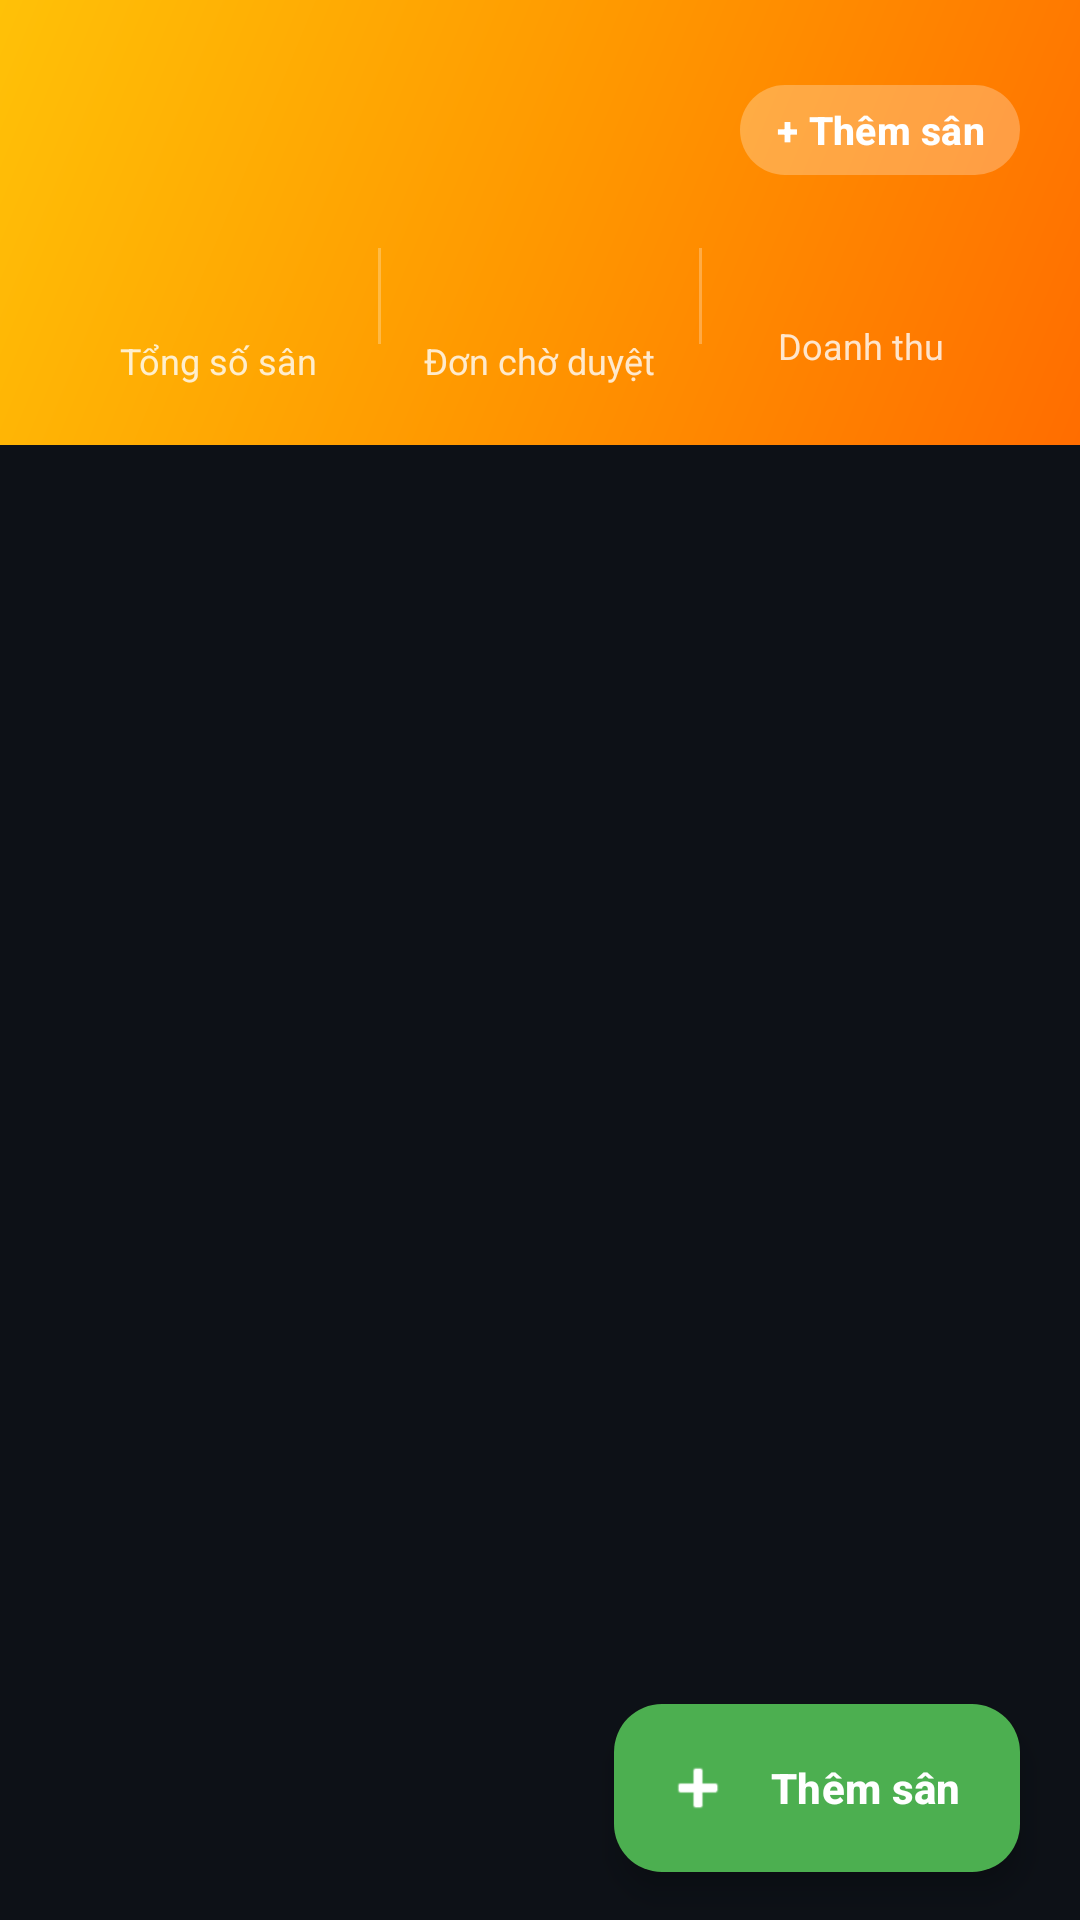

This screen was rendered from an Android layout file. Write that file and the resources it references.
<!-- AndroidManifest.xml: application theme Theme.AndroidAdvance -->
<!-- res/layout/fragment_owner_pitch.xml -->
<?xml version="1.0" encoding="utf-8"?>
<androidx.coordinatorlayout.widget.CoordinatorLayout
    xmlns:android="http://schemas.android.com/apk/res/android"
    xmlns:app="http://schemas.android.com/apk/res-auto"
    xmlns:tools="http://schemas.android.com/tools"
    android:layout_width="match_parent"
    android:layout_height="match_parent"
    android:background="@color/background_dark">

    <com.google.android.material.appbar.AppBarLayout
        android:layout_width="match_parent"
        android:layout_height="wrap_content"
        android:background="@color/background_dark"
        app:elevation="0dp">

        
        <LinearLayout
            android:layout_width="match_parent"
            android:layout_height="wrap_content"
            android:orientation="vertical"
            android:background="@drawable/bg_owner_header"
            android:padding="20dp"
            android:paddingTop="28dp"
            android:paddingBottom="20dp">

            <RelativeLayout
                android:layout_width="match_parent"
                android:layout_height="wrap_content">

                <LinearLayout
                    android:layout_width="wrap_content"
                    android:layout_height="wrap_content"
                    android:layout_alignParentStart="true"
                    android:orientation="vertical">

                    <TextView
                        android:id="@+id/tv_owner_greeting"
                        android:layout_width="wrap_content"
                        android:layout_height="wrap_content"
                        android:textColor="#CCFFFFFF"
                        android:textSize="13sp"
                        tools:text="Chào buổi sáng 🌤️" />

                    <TextView
                        android:id="@+id/tv_owner_name"
                        android:layout_width="wrap_content"
                        android:layout_height="wrap_content"
                        android:textColor="@color/white"
                        android:textSize="20sp"
                        android:textStyle="bold"
                        android:layout_marginTop="2dp"
                        tools:text="Nguyễn Văn Bình" />
                </LinearLayout>

                
                <com.google.android.material.button.MaterialButton
                    android:id="@+id/btn_header_add_pitch"
                    style="@style/Widget.Material3.Button.TonalButton"
                    android:layout_width="wrap_content"
                    android:layout_height="38dp"
                    android:layout_alignParentEnd="true"
                    android:layout_centerVertical="true"
                    android:paddingHorizontal="12dp"
                    android:paddingVertical="0dp"
                    android:text="+ Thêm sân"
                    android:textColor="@color/white"
                    android:textSize="13sp"
                    android:textStyle="bold"
                    app:backgroundTint="#44FFFFFF"
                    app:cornerRadius="19dp" />

            </RelativeLayout>

            
            <LinearLayout
                android:layout_width="match_parent"
                android:layout_height="wrap_content"
                android:orientation="horizontal"
                android:layout_marginTop="16dp">

                <LinearLayout android:layout_width="0dp" android:layout_height="wrap_content"
                    android:layout_weight="1" android:orientation="vertical" android:gravity="center">
                    <TextView android:id="@+id/tv_stat_pitches"
                        android:layout_width="wrap_content" android:layout_height="wrap_content"
                        android:textColor="@color/white" android:textSize="22sp"
                        android:textStyle="bold" tools:text="0" />
                    <TextView android:layout_width="wrap_content" android:layout_height="wrap_content"
                        android:textColor="#CCFFFFFF" android:textSize="12sp" android:text="Tổng số sân" />
                </LinearLayout>

                <View android:layout_width="1dp" android:layout_height="32dp"
                    android:background="#44FFFFFF" />

                <LinearLayout android:layout_width="0dp" android:layout_height="wrap_content"
                    android:layout_weight="1" android:orientation="vertical" android:gravity="center">
                    <TextView android:id="@+id/tv_stat_pending"
                        android:layout_width="wrap_content" android:layout_height="wrap_content"
                        android:textColor="@color/white" android:textSize="22sp"
                        android:textStyle="bold" tools:text="0" />
                    <TextView android:layout_width="wrap_content" android:layout_height="wrap_content"
                        android:textColor="#CCFFFFFF" android:textSize="12sp" android:text="Đơn chờ duyệt" />
                </LinearLayout>

                <View android:layout_width="1dp" android:layout_height="32dp"
                    android:background="#44FFFFFF" />

                <LinearLayout android:layout_width="0dp" android:layout_height="wrap_content"
                    android:layout_weight="1" android:orientation="vertical" android:gravity="center">
                    <TextView android:id="@+id/tv_stat_revenue"
                        android:layout_width="wrap_content" android:layout_height="wrap_content"
                        android:textColor="@color/white" android:textSize="18sp"
                        android:textStyle="bold" tools:text="0 đ" />
                    <TextView android:layout_width="wrap_content" android:layout_height="wrap_content"
                        android:textColor="#CCFFFFFF" android:textSize="12sp" android:text="Doanh thu" />
                </LinearLayout>
            </LinearLayout>
        </LinearLayout>
    </com.google.android.material.appbar.AppBarLayout>

    <com.google.android.material.progressindicator.LinearProgressIndicator
        android:id="@+id/progress_owner_pitch"
        android:layout_width="match_parent"
        android:layout_height="wrap_content"
        android:indeterminate="true"
        android:visibility="gone"
        app:indicatorColor="@color/primary_light"
        app:trackColor="@color/divider"
        app:layout_behavior="@string/appbar_scrolling_view_behavior" />

    
    <androidx.recyclerview.widget.RecyclerView
        android:id="@+id/rv_owner_pitches"
        android:layout_width="match_parent"
        android:layout_height="match_parent"
        android:padding="16dp"
        android:paddingBottom="120dp"
        android:clipToPadding="false"
        android:overScrollMode="never"
        app:layout_behavior="@string/appbar_scrolling_view_behavior"
        tools:listitem="@layout/item_admin_pitch_card"
        tools:itemCount="3" />

    
    <LinearLayout
        android:id="@+id/layout_owner_empty_pitch"
        android:layout_width="match_parent"
        android:layout_height="wrap_content"
        android:layout_gravity="center"
        android:gravity="center"
        android:orientation="vertical"
        android:padding="32dp"
        android:visibility="gone"
        tools:visibility="visible">

        <TextView
            android:layout_width="wrap_content"
            android:layout_height="wrap_content"
            android:text="🏟️"
            android:textSize="64sp" />

        <TextView
            android:layout_width="wrap_content"
            android:layout_height="wrap_content"
            android:layout_marginTop="16dp"
            android:text="Chưa có sân bóng nào"
            android:textColor="@color/white"
            android:textSize="18sp"
            android:textStyle="bold" />

        <TextView
            android:layout_width="wrap_content"
            android:layout_height="wrap_content"
            android:layout_marginTop="8dp"
            android:gravity="center"
            android:text="Hãy thêm sân bóng của bạn để người khác có thể tìm thấy và đặt sân thuê ngay hôm nay!"
            android:textColor="@color/text_secondary"
            android:textSize="14sp"
            android:lineSpacingExtra="4dp" />

        <com.google.android.material.button.MaterialButton
            android:id="@+id/btn_empty_add_pitch"
            style="@style/Button.Primary"
            android:layout_width="wrap_content"
            android:layout_height="48dp"
            android:layout_marginTop="20dp"
            android:paddingHorizontal="24dp"
            android:text="+ Thêm sân bóng ngay"
            android:textSize="14sp" />

    </LinearLayout>

    
    <com.google.android.material.floatingactionbutton.ExtendedFloatingActionButton
        android:id="@+id/fab_add_my_pitch"
        android:layout_width="wrap_content"
        android:layout_height="wrap_content"
        android:layout_gravity="bottom|end"
        android:layout_marginEnd="20dp"
        android:layout_marginBottom="16dp"
        android:text="Thêm sân"
        android:textColor="@color/white"
        android:textSize="14sp"
        android:textStyle="bold"
        app:icon="@android:drawable/ic_input_add"
        app:iconTint="@color/white"
        app:backgroundTint="@color/primary_light"
        app:elevation="6dp" />

</androidx.coordinatorlayout.widget.CoordinatorLayout>
<!-- res/layout/item_admin_pitch_card.xml (included above) -->
<?xml version="1.0" encoding="utf-8"?>
<com.google.android.material.card.MaterialCardView
    xmlns:android="http://schemas.android.com/apk/res/android"
    xmlns:app="http://schemas.android.com/apk/res-auto"
    xmlns:tools="http://schemas.android.com/tools"
    style="@style/CardStyle"
    android:layout_width="match_parent"
    android:layout_height="wrap_content"
    android:layout_marginBottom="12dp">

    <LinearLayout
        android:layout_width="match_parent"
        android:layout_height="wrap_content"
        android:orientation="horizontal"
        android:padding="14dp"
        android:gravity="center_vertical">

        
        <ImageView
            android:id="@+id/iv_admin_pitch_thumb"
            android:layout_width="72dp"
            android:layout_height="72dp"
            android:scaleType="centerCrop"
            android:contentDescription="Ảnh sân"
            tools:src="@android:drawable/ic_menu_compass" />

        
        <LinearLayout
            android:layout_width="0dp"
            android:layout_height="wrap_content"
            android:layout_weight="1"
            android:orientation="vertical"
            android:layout_marginStart="12dp">

            <TextView
                android:id="@+id/tv_admin_pitch_name"
                android:layout_width="match_parent"
                android:layout_height="wrap_content"
                android:textColor="@color/text_primary"
                android:textSize="15sp"
                android:textStyle="bold"
                android:maxLines="1"
                android:ellipsize="end"
                tools:text="Sân bóng Mỹ Đình A" />

            <LinearLayout
                android:layout_width="wrap_content"
                android:layout_height="wrap_content"
                android:orientation="horizontal"
                android:layout_marginTop="4dp"
                android:gravity="center_vertical">

                <com.google.android.material.chip.Chip
                    android:id="@+id/chip_admin_pitch_type"
                    style="@style/Widget.Material3.Chip.Assist"
                    android:layout_width="wrap_content"
                    android:layout_height="28dp"
                    android:text="7 người"
                    app:chipBackgroundColor="@color/background_surface"
                    app:chipStrokeWidth="0dp"
                    android:textColor="@color/text_secondary"
                    android:textSize="11sp"
                    tools:text="7 người" />

                <com.google.android.material.chip.Chip
                    android:id="@+id/chip_admin_pitch_status"
                    style="@style/Widget.Material3.Chip.Assist"
                    android:layout_width="wrap_content"
                    android:layout_height="28dp"
                    android:layout_marginStart="6dp"
                    android:text="Hoạt động"
                    app:chipBackgroundColor="@color/status_approved"
                    app:chipStrokeWidth="0dp"
                    android:textColor="@color/white"
                    android:textSize="11sp"
                    tools:text="Hoạt động" />
            </LinearLayout>

            <TextView
                android:id="@+id/tv_admin_pitch_price"
                android:layout_width="wrap_content"
                android:layout_height="wrap_content"
                android:textColor="@color/accent"
                android:textSize="13sp"
                android:textStyle="bold"
                android:layout_marginTop="4dp"
                tools:text="150.000đ / giờ" />

            <TextView
                android:id="@+id/tv_admin_pitch_rating"
                android:layout_width="wrap_content"
                android:layout_height="wrap_content"
                android:textColor="@color/text_secondary"
                android:textSize="12sp"
                tools:text="⭐ 4.8  (32 đánh giá)" />
        </LinearLayout>

        
        <LinearLayout
            android:layout_width="wrap_content"
            android:layout_height="wrap_content"
            android:orientation="vertical">

            <com.google.android.material.button.MaterialButton
                android:id="@+id/btn_admin_edit_pitch"
                style="@style/Widget.Material3.Button.IconButton"
                android:layout_width="40dp"
                android:layout_height="40dp"
                app:icon="@android:drawable/ic_menu_edit"
                app:iconTint="@color/primary_light" />

            <com.google.android.material.button.MaterialButton
                android:id="@+id/btn_admin_delete_pitch"
                style="@style/Widget.Material3.Button.IconButton"
                android:layout_width="40dp"
                android:layout_height="40dp"
                app:icon="@android:drawable/ic_menu_delete"
                app:iconTint="@color/status_rejected" />
        </LinearLayout>
    </LinearLayout>
</com.google.android.material.card.MaterialCardView>
<!-- resources referenced by this layout -->
<resources>
  <color name="accent">#FFD600</color>
  <color name="background_dark">#0D1117</color>
  <color name="background_surface">#1C2128</color>
  <color name="divider">#21262D</color>
  <color name="primary_light">#4CAF50</color>
  <color name="status_approved">#10B981</color>
  <color name="status_rejected">#EF4444</color>
  <color name="text_primary">#FFFFFF</color>
  <color name="text_secondary">#8B949E</color>
  <color name="white">#FFFFFF</color>
  <!-- drawable bg_owner_header (drawable) -->
  <?xml version="1.0" encoding="utf-8"?>
  <shape xmlns:android="http://schemas.android.com/apk/res/android">
      <gradient
          android:type="linear"
          android:angle="135"
          android:startColor="#FF6D00"
          android:centerColor="#FF9800"
          android:endColor="#FFC107" />
  </shape>
  <style name="Button.Primary" parent="Widget.Material3.Button">
          <item name="backgroundTint">@color/primary</item>
          <item name="android:textColor">@color/white</item>
          <item name="android:textSize">16sp</item>
          <item name="android:paddingTop">14dp</item>
          <item name="android:paddingBottom">14dp</item>
          <item name="cornerRadius">12dp</item>
          <item name="android:letterSpacing">0.02</item>
      </style>
  <style name="CardStyle" parent="Widget.Material3.CardView.Elevated">
          <item name="cardBackgroundColor">@color/background_card</item>
          <item name="cardCornerRadius">16dp</item>
          <item name="cardElevation">0dp</item>
          <item name="strokeColor">@color/divider</item>
          <item name="strokeWidth">1dp</item>
      </style>
  <style name="Theme.AndroidAdvance" parent="Base.Theme.AndroidAdvance" />
  <color name="primary">#1B5E20</color>
  <color name="background_card">#161B22</color>
  <style name="Base.Theme.AndroidAdvance" parent="Theme.Material3.Dark.NoActionBar">
          
          <item name="colorPrimary">@color/primary</item>
          <item name="colorPrimaryDark">@color/primary_dark</item>
          <item name="colorPrimaryVariant">@color/primary_variant</item>
          <item name="colorOnPrimary">@color/white</item>
  
          
          <item name="colorSecondary">@color/accent</item>
          <item name="colorOnSecondary">@color/black</item>
  
          
          <item name="android:colorBackground">@color/background_dark</item>
          <item name="colorSurface">@color/background_card</item>
          <item name="colorOnSurface">@color/text_primary</item>
          <item name="colorOnBackground">@color/text_primary</item>
  
          
          <item name="android:windowBackground">@color/background_dark</item>
          <item name="android:statusBarColor">@color/background_dark</item>
          <item name="android:navigationBarColor">@color/background_dark</item>
          <item name="android:windowLightStatusBar" tools:targetApi="23">false</item>
      </style>
  <color name="primary_dark">#003300</color>
  <color name="primary_variant">#2E7D32</color>
  <color name="black">#000000</color>
</resources>
